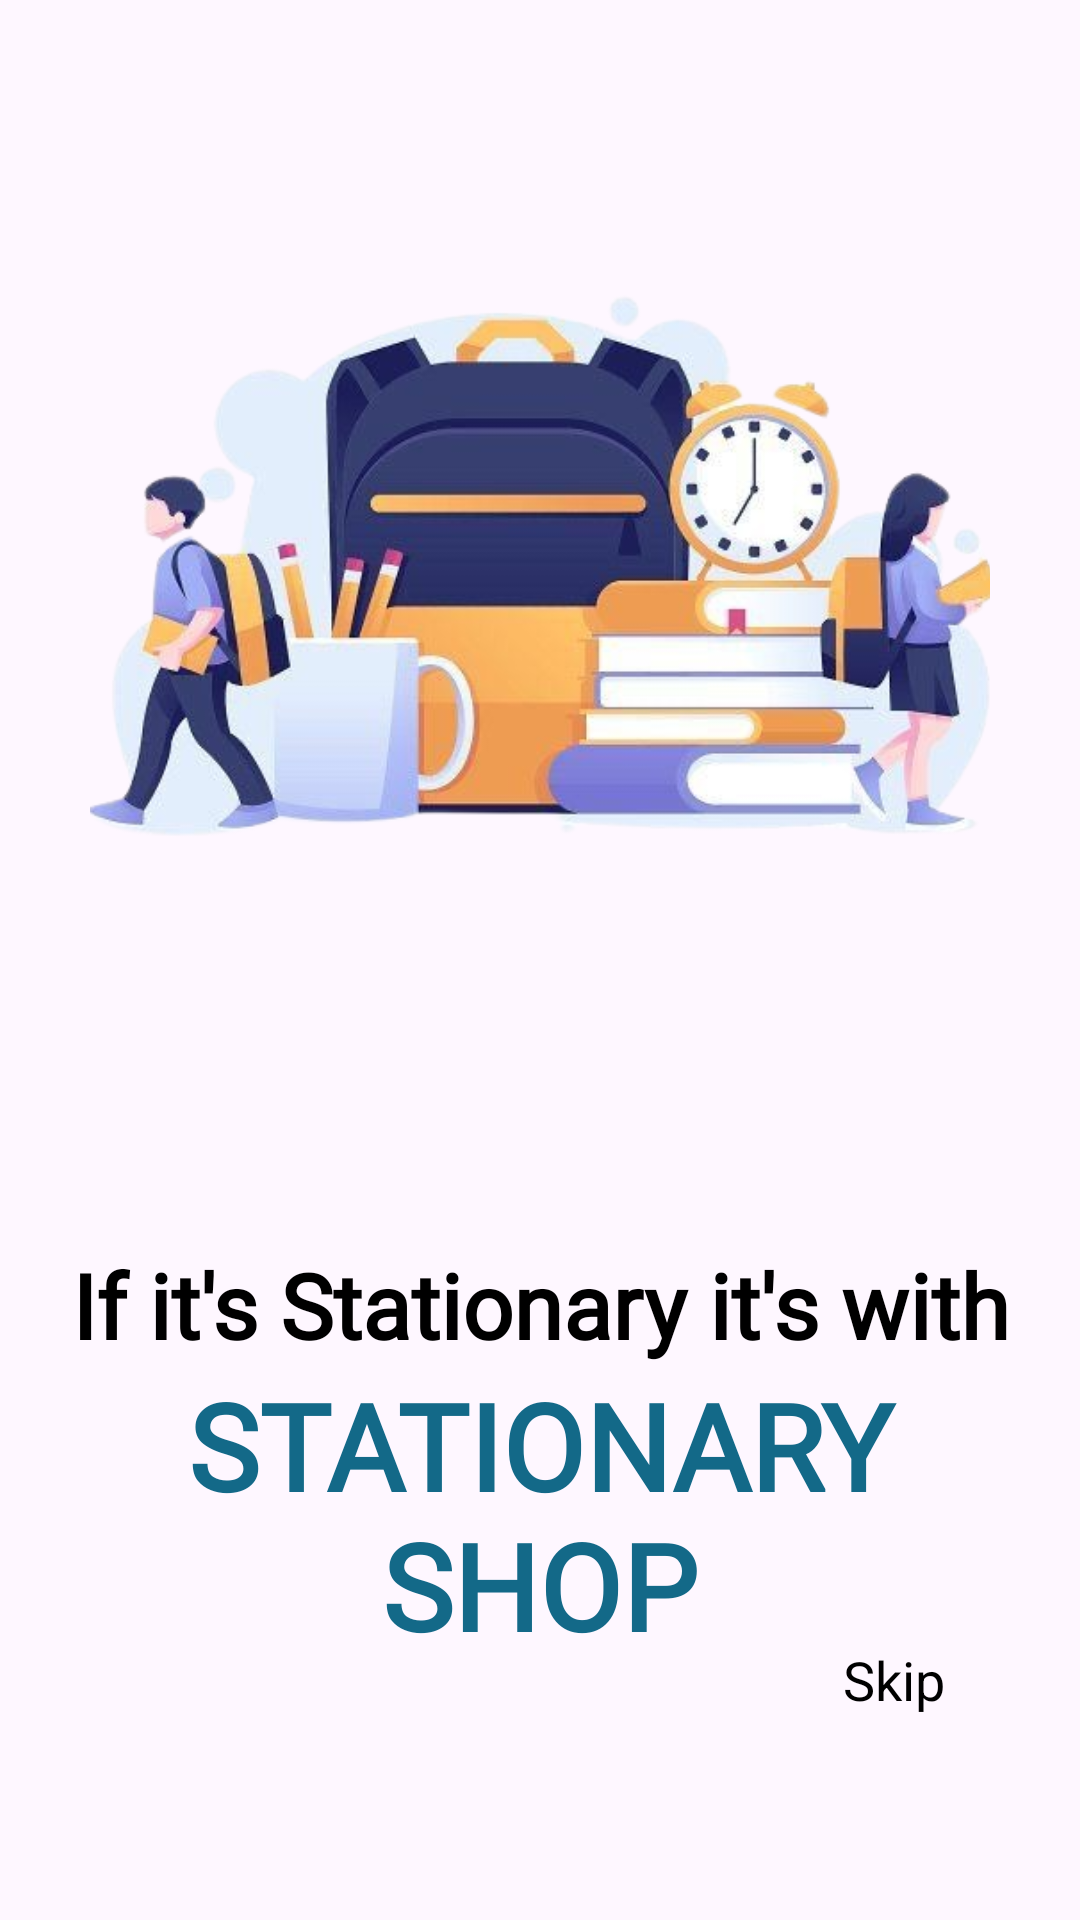

Android layout source for this screen:
<!-- AndroidManifest.xml: application theme Theme.STATIONARYSHOP -->
<!-- res/layout/activity_introduction2.xml -->
<?xml version="1.0" encoding="utf-8"?>
<RelativeLayout xmlns:android="http://schemas.android.com/apk/res/android"
    xmlns:app="http://schemas.android.com/apk/res-auto"
    xmlns:tools="http://schemas.android.com/tools"
    android:layout_width="match_parent"
    android:layout_height="match_parent"
    tools:context=".introduction2">
    <LinearLayout
        android:layout_width="match_parent"
        android:layout_height="match_parent"
        android:orientation="vertical"
        android:gravity="center">

        <ImageView
            android:id="@+id/im1"
            android:layout_width="300dp"
            android:layout_height="250dp"
            android:layout_marginBottom="100dp"
            android:padding="10dp"
            android:scaleType="centerCrop"
            android:src="@drawable/introo" />

        <TextView
            android:layout_width="match_parent"
            android:layout_height="wrap_content"
            android:gravity="center"
            android:layout_below="@+id/im1"
            android:id="@+id/tv1"
            android:paddingHorizontal="12dp"
            android:text="If it's Stationary it's with"
            android:textColor="@color/black"
            android:fontFamily="@font/font2"
            android:textStyle="bold"
            android:textSize="30dp" />
        <TextView
            android:layout_width="match_parent"
            android:layout_height="wrap_content"
            android:id="@+id/tv2"
            android:layout_below="@+id/tv1"
            android:gravity="center"
            android:paddingHorizontal="10dp"
            android:text="STATIONARY SHOP"
            android:textSize="40dp"
            android:layout_marginBottom="20dp"
            android:fontFamily="@font/font2"
            android:textColor="#136988"
            android:textStyle="bold"/>

    </LinearLayout>

    <RelativeLayout
        android:id="@+id/bottom"
        android:layout_width="match_parent"
        android:layout_height="wrap_content"
        android:layout_alignParentBottom="true"
        android:layout_marginHorizontal="12dp"
        android:layout_marginTop="12dp"
        android:layout_marginBottom="55dp">

        <LinearLayout
            android:layout_width="wrap_content"
            android:layout_height="wrap_content"
            android:layout_centerVertical="true"
            android:orientation="horizontal">

            <View
                android:layout_width="30dp"
                android:layout_height="10dp"
                android:layout_margin="6dp"
                android:background="@drawable/bg_shape"
                android:backgroundTint="#136988" />

            <View
                android:layout_width="10dp"
                android:layout_height="10dp"
                android:layout_margin="6dp"
                android:background="@drawable/bg_shape"
                android:backgroundTint="@color/black" />

        </LinearLayout>

        <TextView
            android:id="@+id/next"
            android:layout_width="100dp"
            android:layout_height="50dp"
            android:layout_alignParentRight="true"
            android:layout_centerVertical="true"
            android:background="@drawable/bg_shape"
            android:backgroundTint="@color/sky"
            android:gravity="center"
            android:text="Skip"
            android:textColor="@color/black"
            android:textSize="18dp" />
    </RelativeLayout>
</RelativeLayout>
<!-- resources referenced by this layout -->
<resources>
  <color name="black">#FF000000</color>
  <color name="sky">#B2E3FA</color>
  <!-- drawable introo: png bitmap (drawable, 197965 bytes) -->
  <style name="Theme.STATIONARYSHOP" parent="Base.Theme.STATIONARYSHOP" />
  <style name="Base.Theme.STATIONARYSHOP" parent="Theme.Material3.DayNight.NoActionBar">
          
          
      </style>
</resources>
